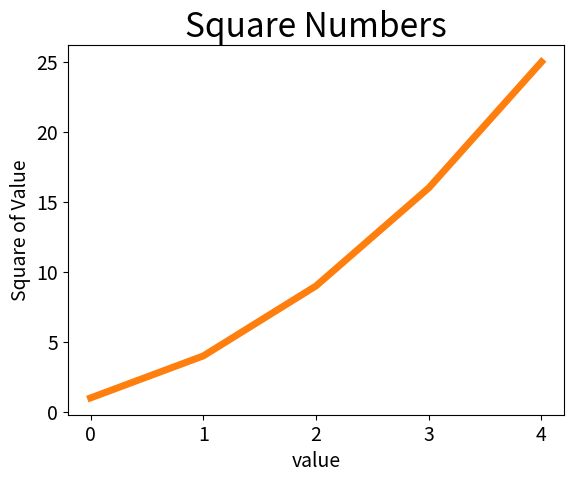

Here is the Python script that generated this plot:
import matplotlib.pyplot as plt 


squares = [1, 4, 9, 16, 25]
plt.plot(squares)
plt.show()
plt.plot(squares, linewidth=5)

#set chart title and label axes 
plt.title("Square Numbers", fontsize=24)
plt.xlabel("value", fontsize=14)
plt.ylabel("Square of Value", fontsize=14)

#set size of tick labels 
plt.tick_params(axis='both', labelsize=14)

plt.show()